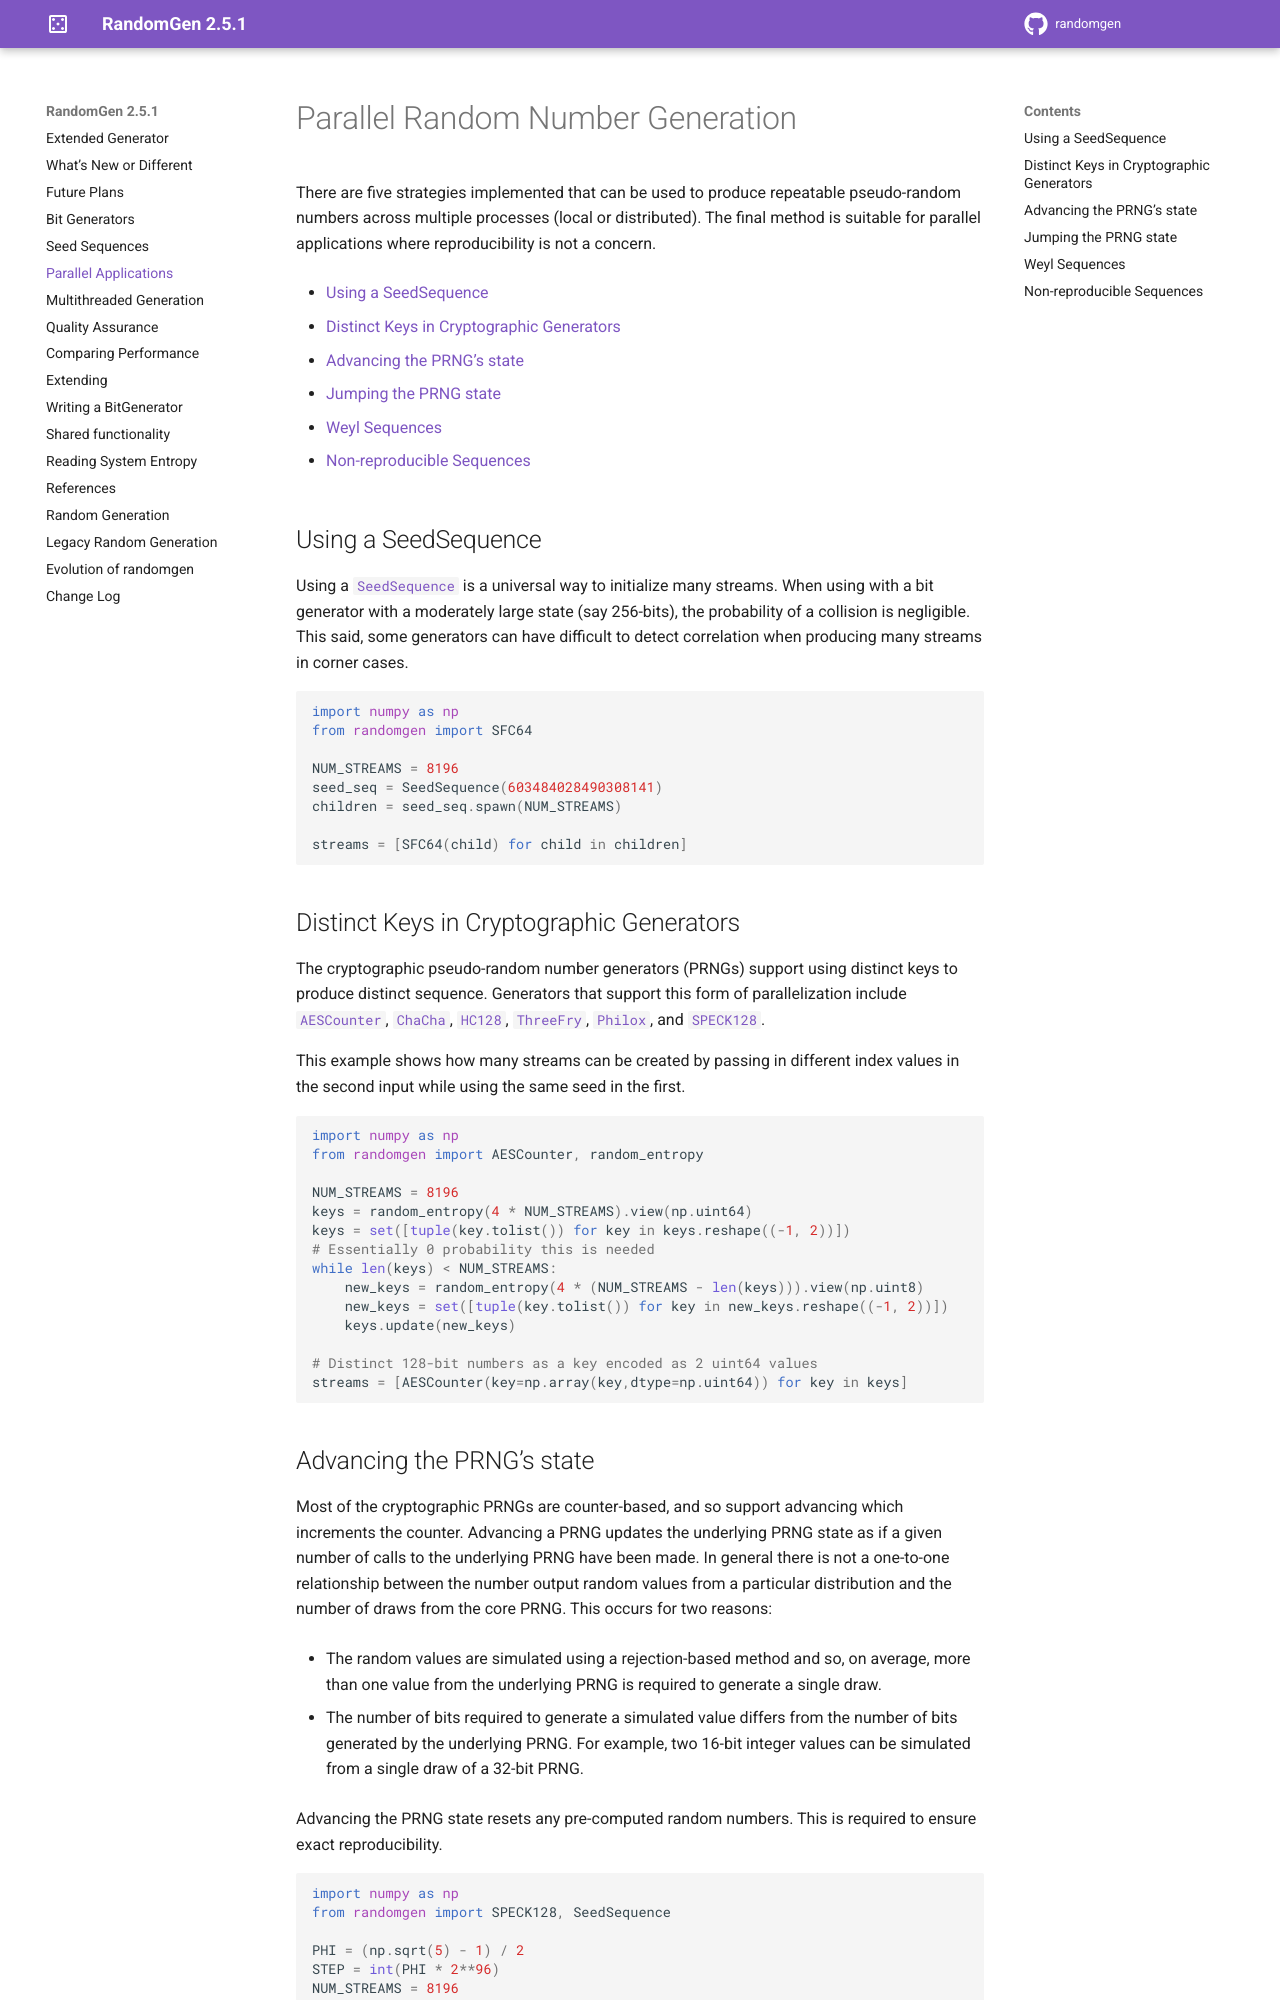

repository: bashtage/randomgen · page: parallel.html · generator: sphinx

Parallel Random Number Generation
=================================

There are five strategies implemented that can be used to produce
repeatable pseudo-random numbers across multiple processes (local
or distributed). The final method is suitable for parallel
applications where reproducibility is not a concern.


* :ref:`using-seed-sequence`
* :ref:`distinct-cryptographic-keys`
* :ref:`advancing`
* :ref:`jumping`
* :ref:`weyl-sequences`
* :ref:`non-reproducible-sequences`

.. _using-seed-sequence:

Using a SeedSequence
--------------------

Using a :class:`~numpy.random.SeedSequence` is a universal way to initialize many streams.
When using with a bit generator with a moderately large state (say 256-bits), the probability
of a collision is negligible. This said, some generators can have difficult to detect
correlation when producing many streams in corner cases.

.. code-block:: python

   import numpy as np
   from randomgen import SFC64

   NUM_STREAMS = 8196
   seed_seq = SeedSequence(603484028490308141)
   children = seed_seq.spawn(NUM_STREAMS)

   streams = [SFC64(child) for child in children]

.. _distinct-cryptographic-keys:

Distinct Keys in Cryptographic Generators
-----------------------------------------

The cryptographic pseudo-random number generators (PRNGs) support using distinct
keys to produce distinct sequence.
Generators that support this form of parallelization include :class:`~randomgen.aes.AESCounter`,
:class:`~randomgen.chacha.ChaCha`, :class:`~randomgen.hc128.HC128`,
:class:`~randomgen.threefry.ThreeFry`, :class:`~randomgen.philox.Philox`, and
:class:`~randomgen.speck128.SPECK128`.

This example shows how many streams can be created by passing in different index
values in the second input while using the same seed in the first.

.. code-block:: python

   import numpy as np
   from randomgen import AESCounter, random_entropy

   NUM_STREAMS = 8196
   keys = random_entropy(4 * NUM_STREAMS).view(np.uint64)
   keys = set([tuple(key.tolist()) for key in keys.reshape((-1, 2))])
   # Essentially 0 probability this is needed
   while len(keys) < NUM_STREAMS:
       new_keys = random_entropy(4 * (NUM_STREAMS - len(keys))).view(np.uint8)
       new_keys = set([tuple(key.tolist()) for key in new_keys.reshape((-1, 2))])
       keys.update(new_keys)

   # Distinct 128-bit numbers as a key encoded as 2 uint64 values
   streams = [AESCounter(key=np.array(key,dtype=np.uint64)) for key in keys]

.. _advancing:
